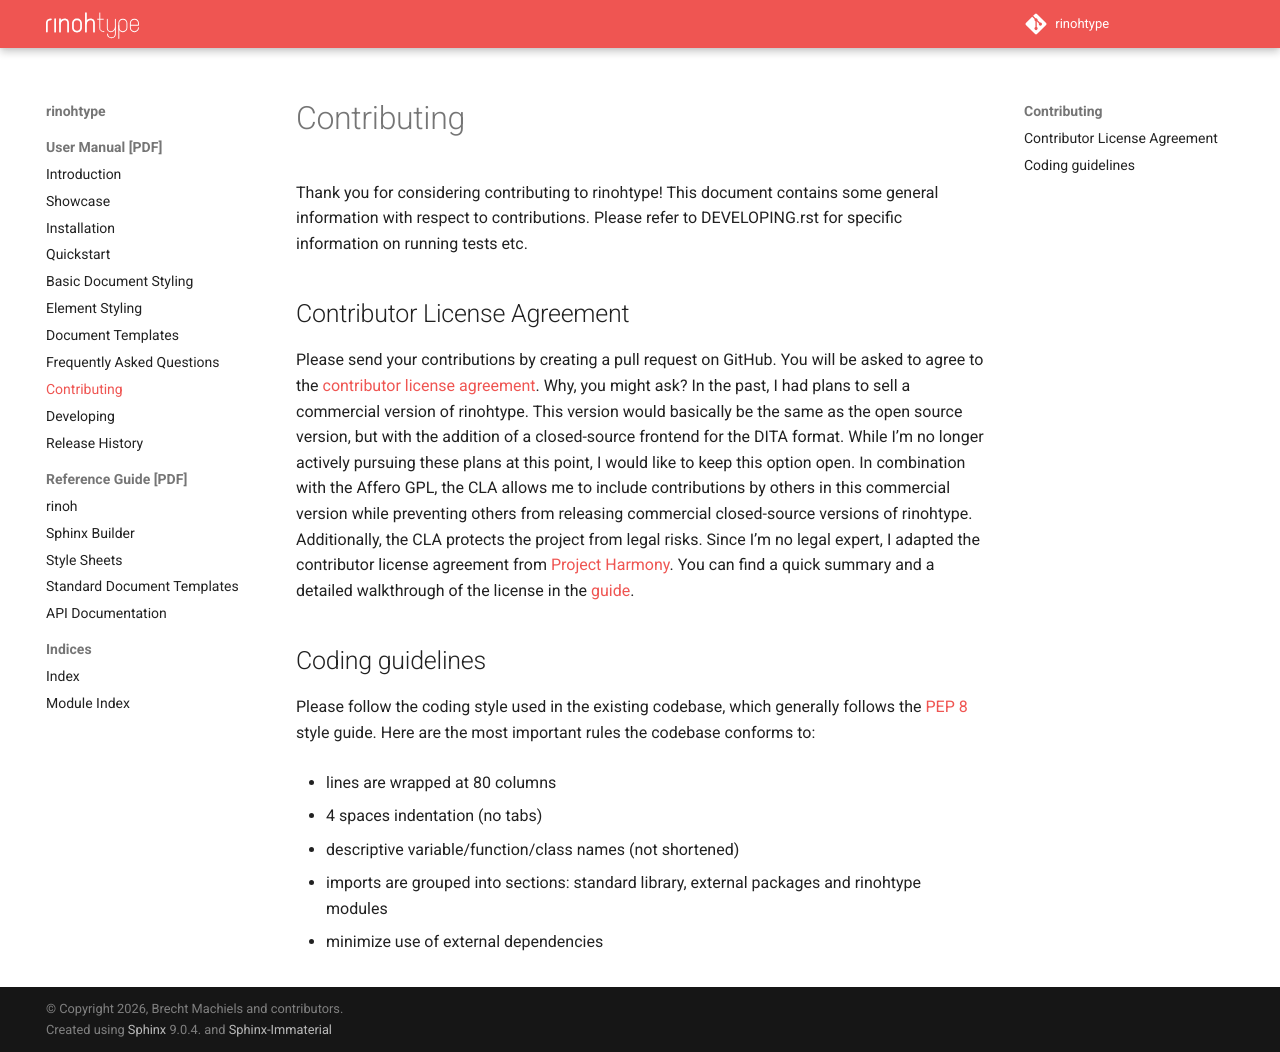

repository: brechtm/rinohtype · page: main/contributing.html · generator: sphinx

Contributing
============

Thank you for considering contributing to rinohtype! This document contains
some general information with respect to contributions. Please refer to
DEVELOPING.rst for specific information on running tests etc.


Contributor License Agreement
-----------------------------

Please send your contributions by creating a pull request on GitHub. You will
be asked to agree to the `contributor license agreement`_. Why, you might ask?
In the past, I had plans to sell a commercial version of rinohtype. This
version would basically be the same as the open source version, but with the
addition of a closed-source frontend for the DITA format. While I'm no longer
actively pursuing these plans at this point, I would like to keep this option
open. In combination with the Affero GPL, the CLA allows me to include
contributions by others in this commercial version while preventing others from
releasing commercial closed-source versions of rinohtype. Additionally, the
CLA protects the project from legal risks. Since I'm no legal expert, I adapted
the contributor license agreement from `Project Harmony`_. You can find a quick
summary and a detailed walkthrough of the license in the guide_.

.. _contributor license agreement:
       https://gist.github.com/brechtm/6149299f7dc0a837179fa6f15b0f0351

.. _Project Harmony: http://harmonyagreements.org

.. _guide: http://harmonyagreements.org/guide.html


Coding guidelines
-----------------

Please follow the coding style used in the existing codebase, which generally
follows the `PEP 8`_ style guide. Here are the most important rules the
codebase conforms to:

* lines are wrapped at 80 columns

* 4 spaces indentation (no tabs)

* descriptive variable/function/class names (not shortened)

* imports are grouped into sections: standard library, external packages and
  rinohtype modules

* minimize use of external dependencies


.. _PEP 8: https://www.python.org/dev/peps/pep-0008/
